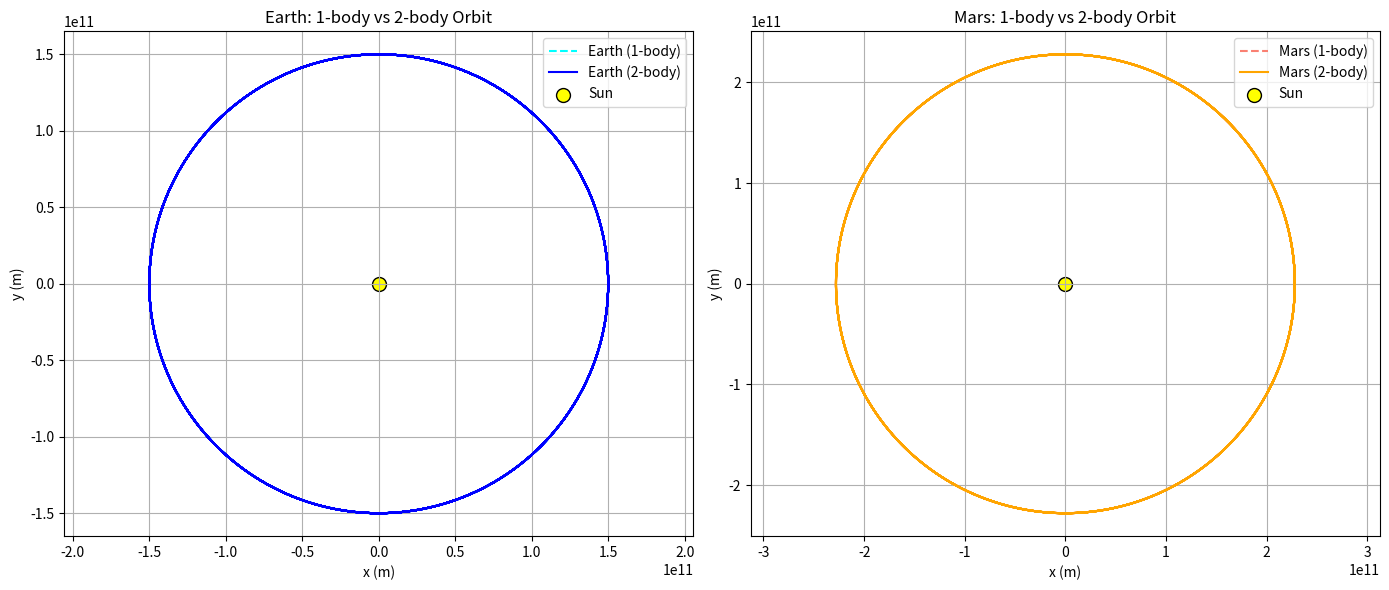

Reproduce this figure in Python.
import numpy as np 
import matplotlib.pyplot as plt

# Constants
G = 6.67430e-11 # gravitiaional constant 

# Sympletic integrator coefficents (Yoshida 4th order)
w0 = -np.power(2, 1/3) / (2 - np.power(2,1/3))
w1 = 1 / (2 - np.power(2, 1/3))
c = [w1 / 2, (w0 + w1) / 2, (w0 + w1) / 2, w1 / 2]
d = [w1, w0, w1]

def compute_acceleration_two_orbiting_bodies(x1,y1,x2,y2,M,m1,m2):
    
    r1 = np.sqrt(x1**2 + y1**2) # distance between m1 and M
    r2 = np.sqrt(x2**2 + y2**2) # distance between m2 and M
    d= np.sqrt((x2 - x1)**2 + (y2 - y1)**2) # distance between m1 and m2


    ax1 = -G * M * x1 / r1**3 + (G * m2 * (x2 - x1) / d**3) # acceleration in x direction on mass 1
    ay1 = -G * M * y1 / r1**3 + (G * m2 * (y2 - y1) / d**3) # acceleration in y direction on mass 1
    ax2 = -G * M * x2 / r2**3 + (G * m1 * (x1 - x2) / d**3) # acceleration in x direction on mass 2
    ay2 = -G * M * y2 / r2**3 + (G * m1 * (y1 - y2) / d**3) # acceleration in y direction on mass 2

    return ax1, ay1, ax2, ay2

def compute_acceleration_one_orbiting_body(x1,y1,M,m):
    
    r = np.sqrt(x1**2 + y1**2) # distance between m1 and M
  
    ax = -G * M * x1 / r**3 # acceleration in x direction on mass 1
    ay = -G * M * y1 / r**3  # acceleration in y direction on mass 1
   
    return ax, ay

def symplectic_integrate_two_body(IVP, dt, steps, M, m1, m2):

    x1, y1, vx1, vy1, x2, y2, vx2, vy2 = IVP # initial value conditions 
    solution = np.zeros((steps,8)) # initialze array of solutions, this should be the size of the intial conditons by the number of time steps 
    solution[0] = IVP # the first time step soltuion is set to the initial values

    for i in range (1,steps):

        x1 += c[0] * dt * vx1
        y1 += c[0] * dt * vy1
        x2 += c[0] * dt * vx2
        y2 += c[0] * dt * vy2

        for j in range(3): #  there are 3 substeps for 4th order integration
            
            ax1, ay1, ax2, ay2 = compute_acceleration_two_orbiting_bodies(x1, y1, x2, y2, M, m1, m2)

            vx1 += d[j] * dt * ax1
            vy1 += d[j] * dt * ay1
            vx2 += d[j] * dt * ax2
            vy2 += d[j] * dt * ay2

            x1 += c[j + 1] * dt * vx1
            y1 += c[j + 1] * dt * vy1
            x2 += c[j + 1] * dt * vx2
            y2 += c[j + 1] * dt * vy2

        solution[i] = [x1, y1, vx1, vy1, x2, y2, vx2, vy2]

    return solution

def symplectic_integrate_one_body(IVP, dt, steps, M, m):

    x, y, vx, vy = IVP # initial value conditions 
    solution = np.zeros((steps,4)) # initialze array of solutions, this should be the size of the intial conditons by the number of time steps 
    solution[0] = IVP # the first time step soltuion is set to the initial values

    for i in range (1,steps):

        # initial position update with c[0]
        x += c[0] * dt * vx
        y += c[0] * dt * vy 

        for j in range(3): #  there are 3 substeps for 4th order integration
            
            ax, ay = compute_acceleration_one_orbiting_body(x, y,  M, m)

            vx += d[j] * dt * ax
            vy += d[j] * dt * ay
            
            x += c[j + 1] * dt * vx
            y += c[j + 1] * dt * vy
           

        solution[i] = [x, y, vx, vy]

    return solution


# Example Usage 

M = 1.989e30 # mass of the central body, this position is assumed to be (0,0) (Sun)
m1 = 5.972e24 # mass of secondary body 1 (Earth)
m2 = 6.39e23 # mass of secondary body 2 (Mars)

x1 = 1.5e11 
y1 = 0
vx1 = 0 # velocity is purley tangential
vy1 = np.sqrt(G * M/ x1) # velocity is set to ensure intially ciruclar motion

x2 = 2.28e11 
y2 = 0
vx2 = 0 # velocity is purley tangential
vy2 = np.sqrt(G* M/ x2) # velocity is set to ensure intially ciruclar motion


IVP_2body= [x1, y1, vx1, vy1, x2, y2, vx2, vy2 ] # set intial conditions
IVP_Earth= [x1, y1, vx1, vy1] # set intial conditions
IVP_Mars = [x2, y2, vx2, vy2 ] # set intial conditions

dt = 60 ** 2 # time step value (intially set to 1 hour)
steps = 100000 # number of time steps 

sol_2body = symplectic_integrate_two_body(IVP_2body, dt, steps, M, m1, m2)
sol_Earth = symplectic_integrate_one_body(IVP_Earth, dt, steps, M, m1)
sol_Mars = symplectic_integrate_one_body(IVP_Mars, dt, steps, M, m2)

# Plot Orbits (includes graviaitional relationship between the two secondary bodies)

x1s, y1s = sol_2body[:, 0], sol_2body[:, 1] # two body Earth 
x2s, y2s = sol_2body[:, 4], sol_2body[:, 5] # two body Mars

xE, yE = sol_Earth[:,0], sol_Earth[:,1] # one body Earth
xM, yM= sol_Mars[:,0], sol_Mars[:,1] # one body Mars


# Plot the Two Body Solution with what the one body solution should be 
plt.figure(figsize=(14, 6))

# --------- Subplot for Earth ---------
plt.subplot(1, 2, 1)
plt.plot(xE, yE, '--', label='Earth (1-body)', color='cyan')
plt.plot(x1s, y1s, label='Earth (2-body)', color='blue')
plt.scatter(0, 0, color='yellow', s=100, edgecolors='black', label='Sun')
plt.xlabel("x (m)")
plt.ylabel("y (m)")
plt.title("Earth: 1-body vs 2-body Orbit")
plt.axis('equal')
plt.grid(True)
plt.legend()

# --------- Subplot for Mars ---------
plt.subplot(1, 2, 2)
plt.plot(xM, yM, '--', label='Mars (1-body)', color='salmon')
plt.plot(x2s, y2s, label='Mars (2-body)', color='orange')
plt.scatter(0, 0, color='yellow', s=100, edgecolors='black', label='Sun')
plt.xlabel("x (m)")
plt.ylabel("y (m)")
plt.title("Mars: 1-body vs 2-body Orbit")
plt.axis('equal')
plt.grid(True)
plt.legend()

plt.tight_layout()
plt.show()




